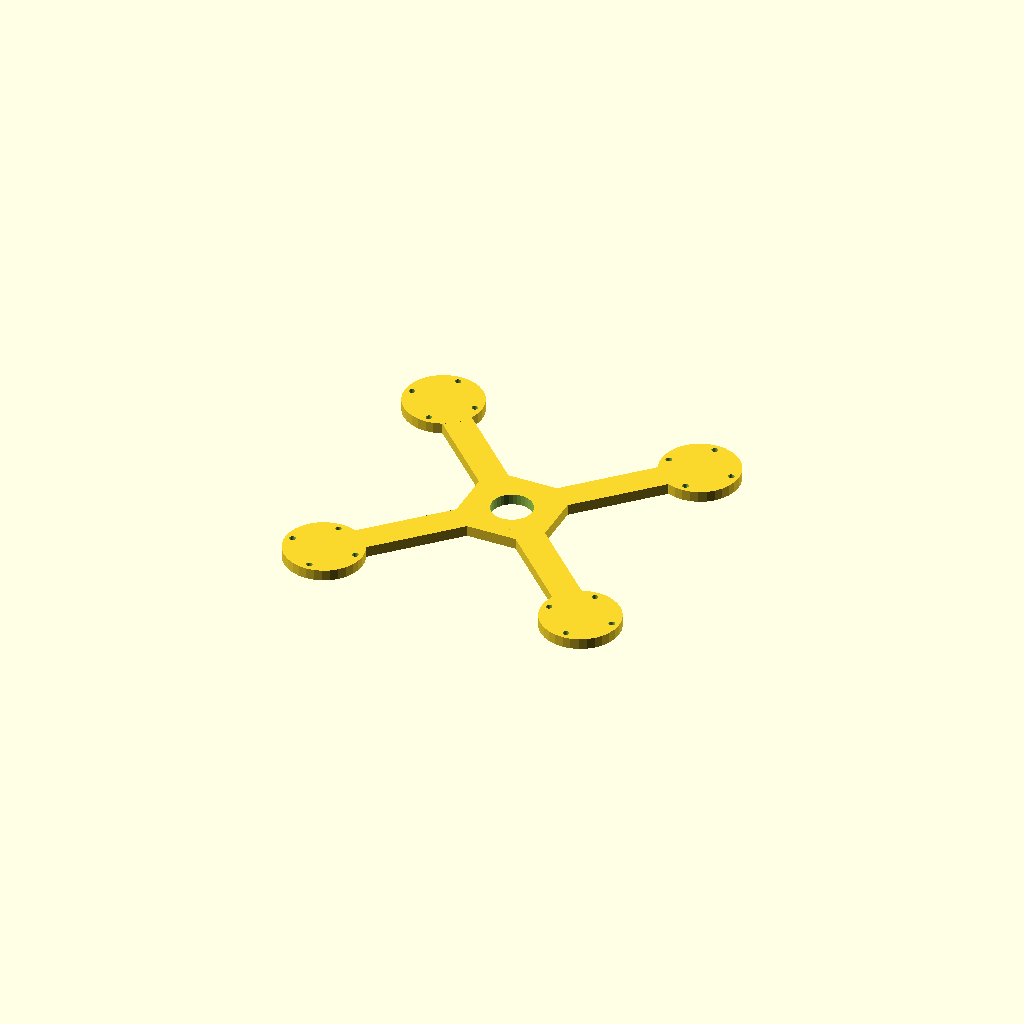
Cell 1: rendered with the file's own defaults.
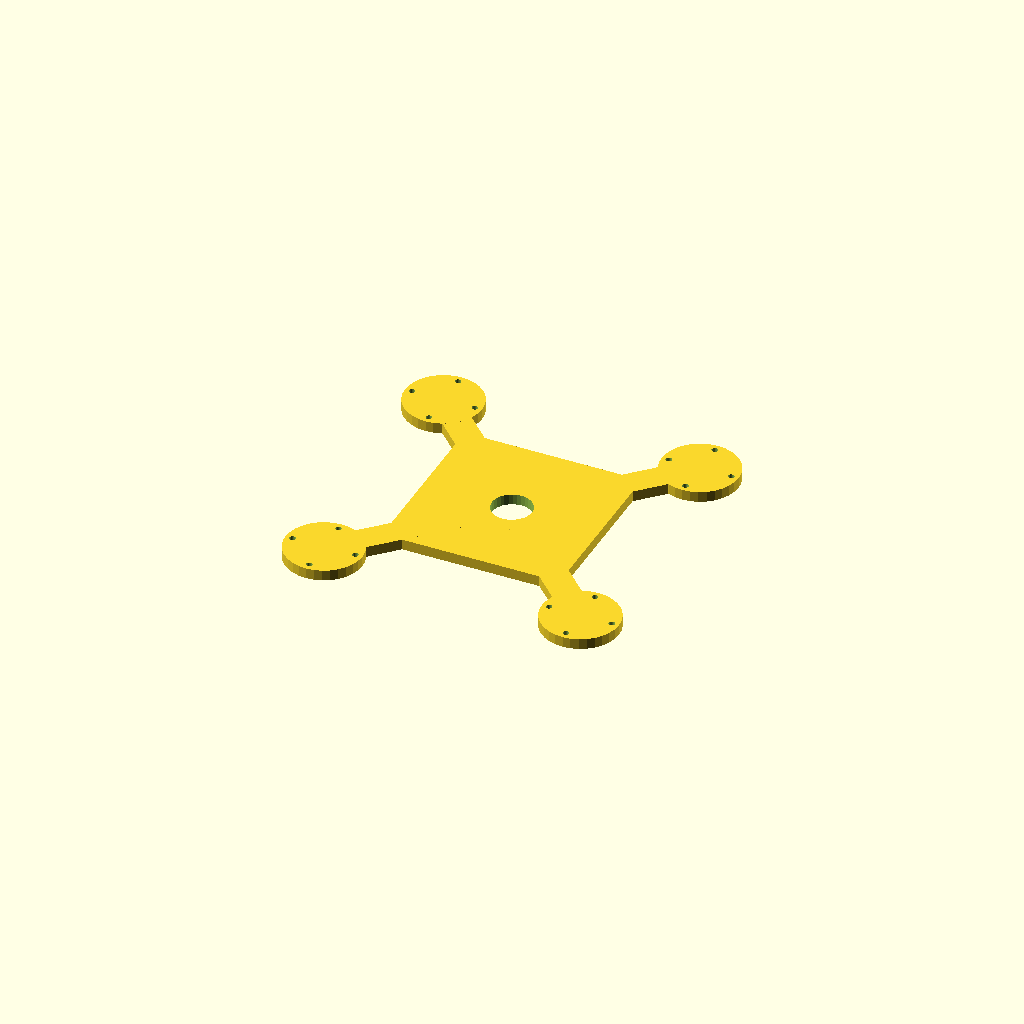
Cell 2 — hub set to 100, the other parameters unchanged.
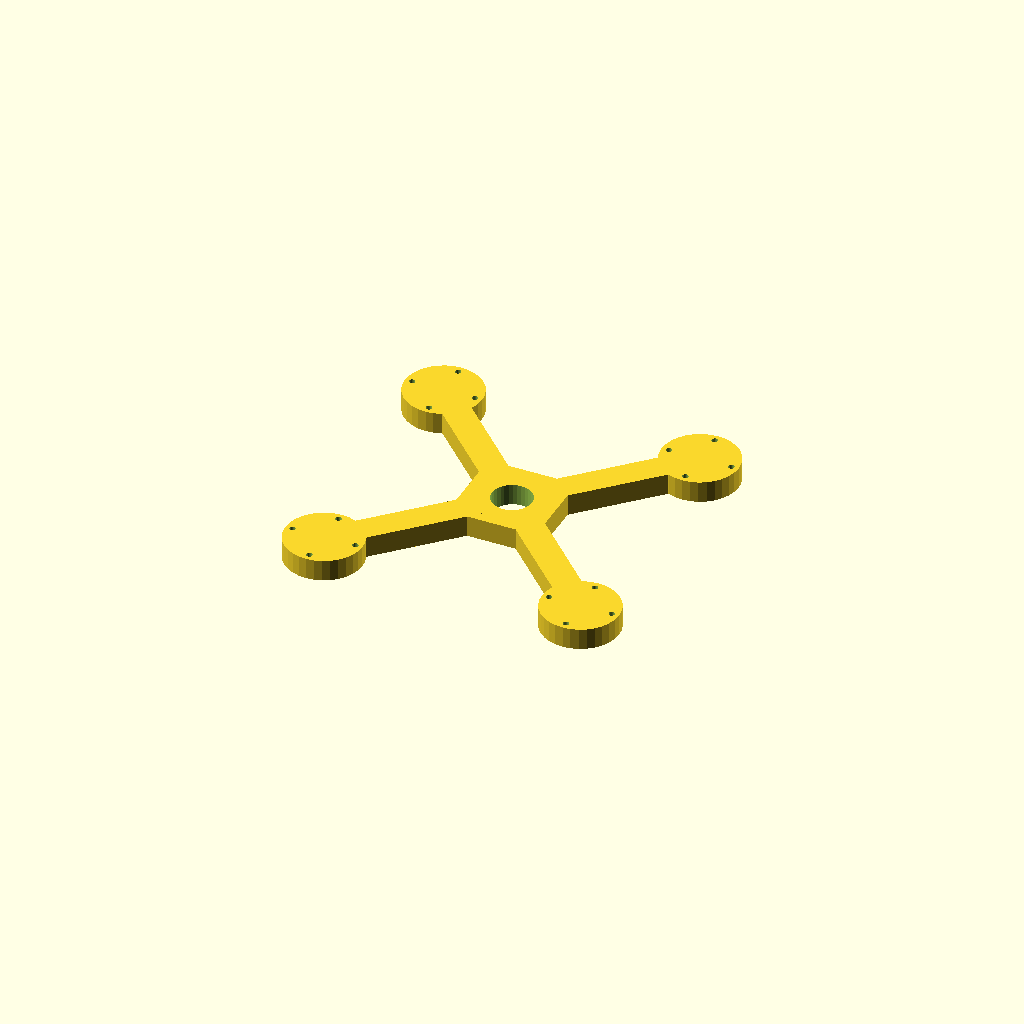
Cell 3: the same model with plate_t = 12.
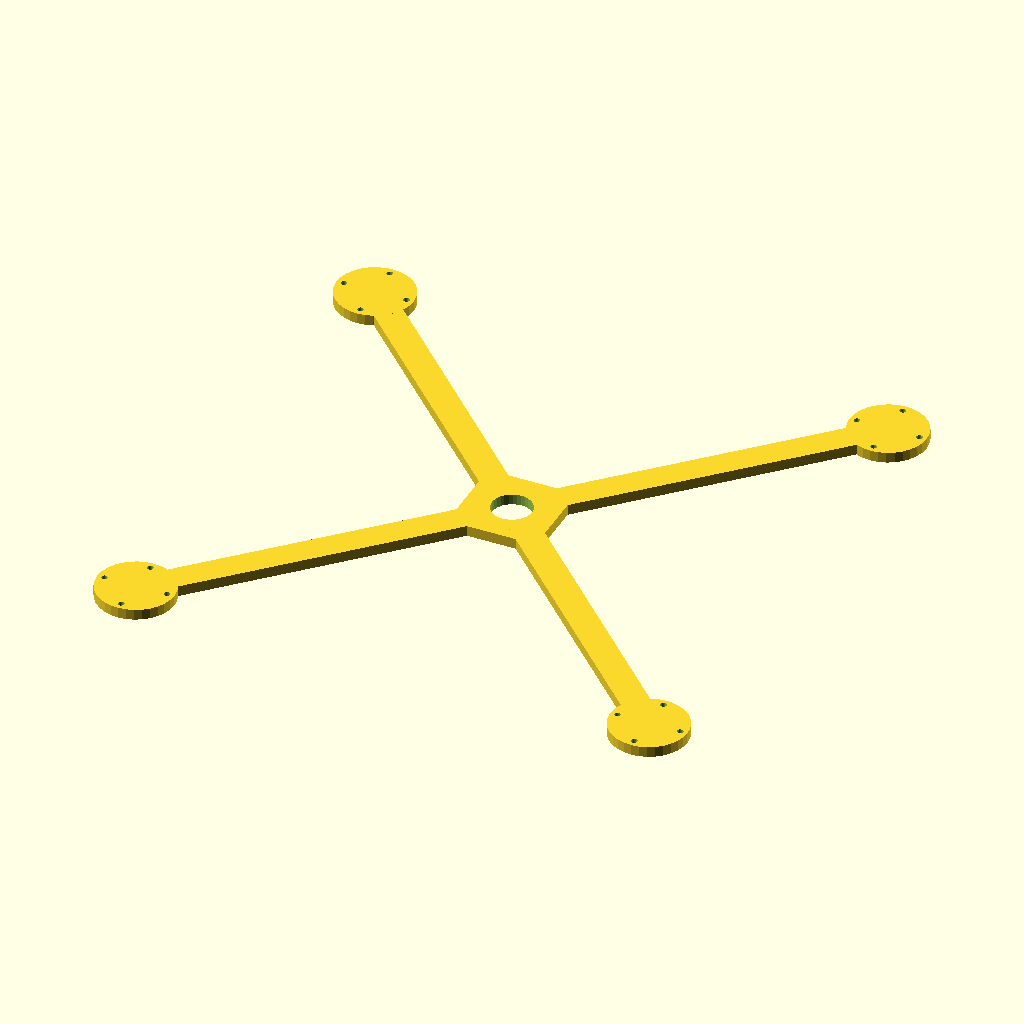
Cell 4: the same model with arm_len = 204.64.
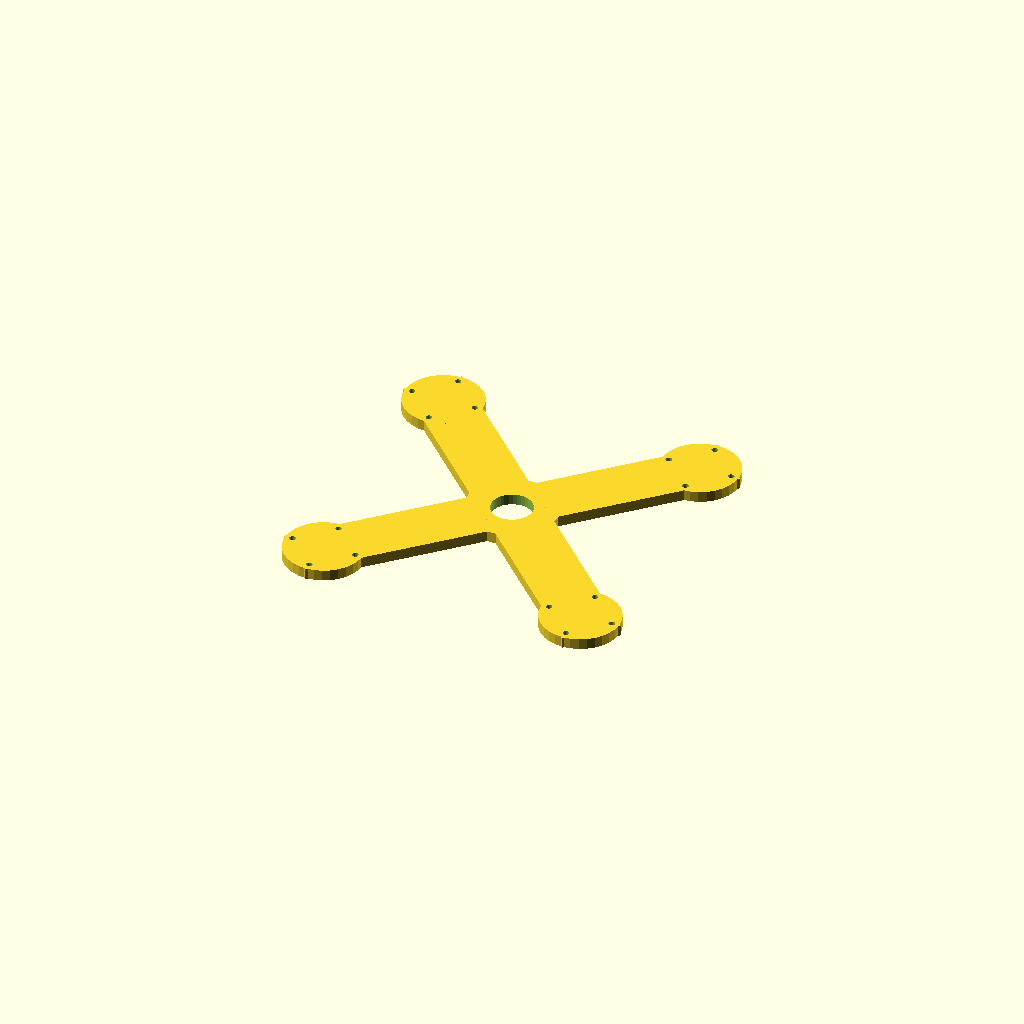
Cell 5: bar_w = 32 (everything else at default).
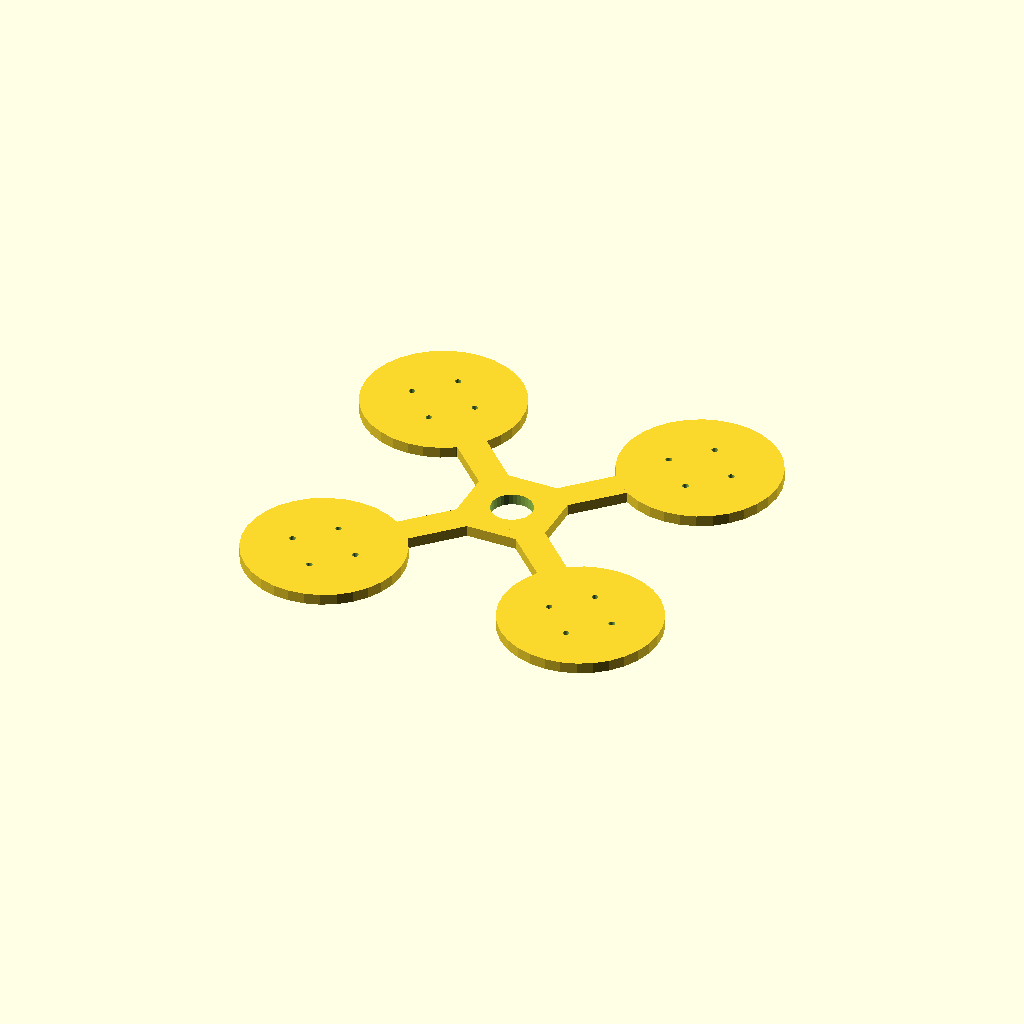
Cell 6 — pad_d set to 86.72, the other parameters unchanged.
All cells are drawn from one camera (rotation 55°, 0°, 25°, orthographic, colour scheme Cornfield), so only the parameter changes between them.
Source of the model, optional_data/data/gen2/quadframes/part_0017.scad:
$fn = 32;

// ----------------------------------------------------------------------
// Quadcopter frame: 248 mm across the motor pads, arms 102.32 mm
// ----------------------------------------------------------------------

// --- parameters (mm) ---
hub = 50;                 // central plate size
plate_t = 6;              // plate thickness
arm_len = 102.32;         // hub centre to motor pad centre
bar_w = 16;               // arm width
pad_d = 43.36;            // motor pad diameter
hole_x = 25;              // motor bolt spacing, X
hole_y = 25;              // motor bolt spacing, Y
hole_d = 3.4;             // motor bolt clearance
centre_d = 22.5;          // central cut-out for the stack

module arm_bar() {
  /* flat bar: hull of a stub inside the hub and a box at the pad */
  hull() {
    translate([hub / 4, 0, plate_t / 2]) cube([bar_w, bar_w, plate_t], center = true);
    translate([arm_len, 0, plate_t / 2]) cube([bar_w, bar_w, plate_t], center = true);
  }
}

module pad() {
  translate([arm_len, 0, 0]) cylinder(h = plate_t, d = pad_d);
}

module frame() {
  translate([-hub / 2, -hub / 2, 0]) cube([hub, hub, plate_t]);
  rotate([0, 0, 45]) arm_bar();
  rotate([0, 0, 45]) pad();
  rotate([0, 0, 135]) arm_bar();
  rotate([0, 0, 135]) pad();
  rotate([0, 0, 225]) arm_bar();
  rotate([0, 0, 225]) pad();
  rotate([0, 0, 315]) arm_bar();
  rotate([0, 0, 315]) pad();
}

difference() {
  frame();
  for (a = [0 : 3]) rotate([0, 0, a * 90 + 45])
    for (sx = [-1, 1]) for (sy = [-1, 1])
      translate([arm_len + sx * hole_x / 2, sy * hole_y / 2, -1]) cylinder(h = plate_t + 2, d = hole_d);
  translate([0, 0, -1]) cylinder(h = plate_t + 2, d = centre_d);
}
Customizer parameters (derived from the source; name, type, default, range or options):
hub: number, default 50
plate_t: number, default 6
arm_len: number, default 102.32
bar_w: number, default 16
pad_d: number, default 43.36
hole_x: number, default 25
hole_y: number, default 25
hole_d: number, default 3.4
centre_d: number, default 22.5
